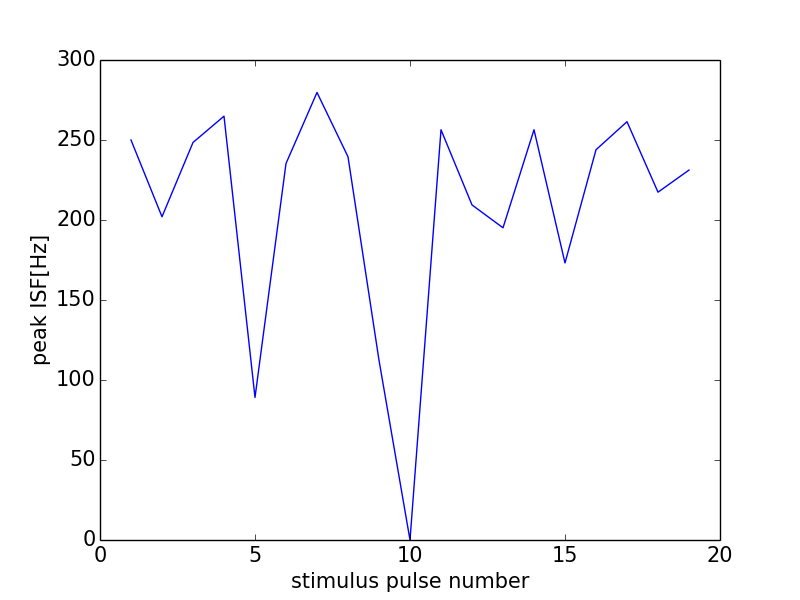

Data behind this chart, as committed beside it:
0, 0.0
0, 0
1, 250.0
2, 202
3, 248.4
4, 264.9
5, 89.09
6, 235.3
7, 279.7
8, 239.5
9, 112.4
10, 0
11, 256.4
12, 209.4
13, 195.1
14, 256.4
15, 173.2
16, 243.9
17, 261.4
18, 217.4
19, 231.2
20, 202
